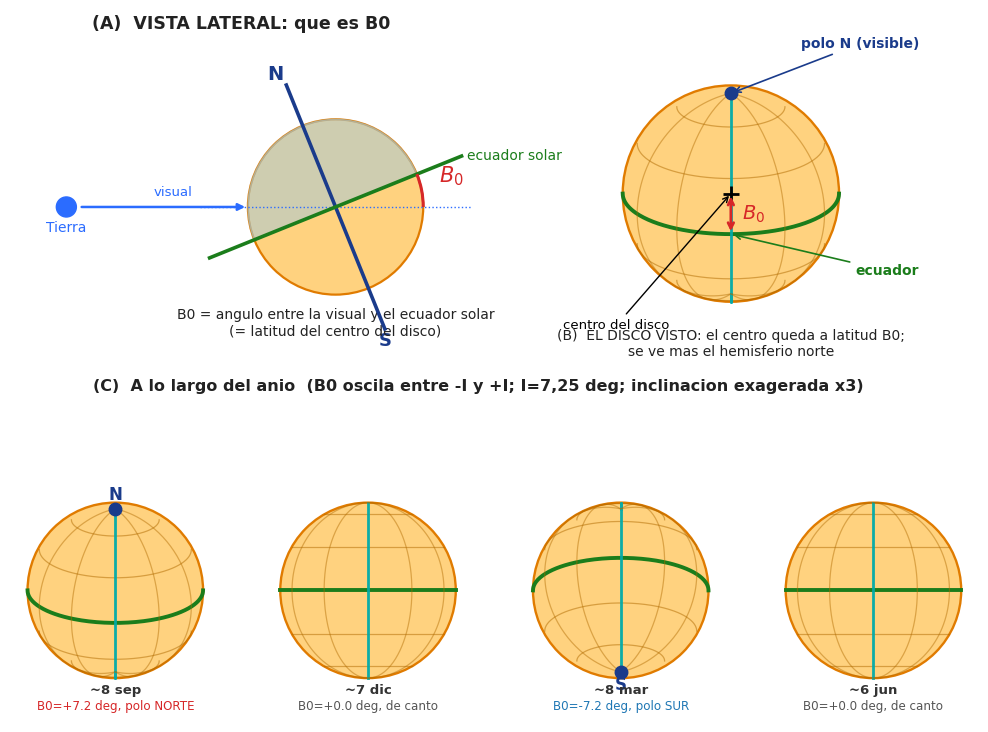

Write the Python code that produced this figure. (Note: this script raises an exception after producing the figure.)
# -*- coding: utf-8 -*-
"""
Figura del Sol y B0 - completa y clara.
Arriba-izq: VISTA LATERAL (que es B0: angulo entre la visual Tierra-Sol y el ecuador solar).
Arriba-der: el DISCO como se ve, con la rejilla inclinada y B0 marcado.
Abajo: las 4 fechas (B0 = +I, 0, -I, 0).
Texto sin acentos (matplotlib); acentos en el \\caption del TFG.
"""
import os
import numpy as np
import matplotlib.pyplot as plt
import matplotlib.gridspec as gridspec
from matplotlib.patches import Wedge, Arc, FancyArrowPatch

plt.rcParams['font.family'] = 'DejaVu Sans'
I = 7.25
EXAG = 3.0
B0v = np.radians(22.0)   # B0 exagerado para la explicacion grande

fig = plt.figure(figsize=(12.5, 9.4))
gs = gridspec.GridSpec(2, 4, height_ratios=[1.35, 1.0], hspace=0.33, wspace=0.2)

# ===================== (A) VISTA LATERAL: que es B0 =====================
axA = fig.add_subplot(gs[0, :2]); axA.set_aspect('equal'); axA.axis('off')
axA.set_xlim(-5.2, 2.2); axA.set_ylim(-2.5, 3.1)
R = 1.4
# Sol
axA.add_patch(plt.Circle((0, 0), R, color='#ffd27f', ec='#e07b00', lw=1.6, zorder=3))
# eje de rotacion (norte inclinado hacia la Tierra, a la izquierda)
n = np.array([-np.sin(B0v), np.cos(B0v)])
axA.plot([-1.5*R*n[0], 1.5*R*n[0]], [-1.5*R*n[1], 1.5*R*n[1]], color='#1a3b8b', lw=2.6, zorder=5)
axA.text(1.5*R*n[0]-0.18, 1.5*R*n[1]+0.02, 'N', color='#1a3b8b', fontsize=14, fontweight='bold', ha='center', va='bottom')
axA.text(-1.5*R*n[0], -1.5*R*n[1]-0.05, 'S', color='#1a3b8b', fontsize=13, fontweight='bold', ha='center', va='top')
# plano del ecuador solar (perpendicular al eje), visto de canto = linea
e = np.array([np.cos(B0v), np.sin(B0v)])
axA.plot([-1.55*R*e[0], 1.55*R*e[1]*0+1.55*R*e[0]], [-1.55*R*e[1], 1.55*R*e[1]],
         color='#1b7d1b', lw=2.6, zorder=5)
axA.text(1.55*R*e[0]+0.08, 1.55*R*e[1], 'ecuador solar', color='#1b7d1b', fontsize=10, va='center')
# hemisferio norte (el que se ve mas) sombreado
axA.add_patch(Wedge((0, 0), R, np.degrees(B0v), 180+np.degrees(B0v),
                    color='#9ecae1', alpha=0.5, zorder=4))
# Tierra + visual
axA.add_patch(plt.Circle((-4.3, 0), 0.16, color='#2b6cff', zorder=5))
axA.text(-4.3, -0.4, 'Tierra', color='#2b6cff', fontsize=10, ha='center')
axA.annotate('', xy=(-R, 0), xytext=(-4.1, 0),
             arrowprops=dict(arrowstyle='-|>', color='#2b6cff', lw=1.8), zorder=4)
axA.text(-2.6, 0.18, 'visual', color='#2b6cff', fontsize=9.5, ha='center')
# linea de vision prolongada (horizontal) para marcar el angulo B0 con el ecuador
axA.plot([-1.55*R, 1.55*R], [0, 0], color='#2b6cff', lw=1.0, ls=':', zorder=4)
# arco B0 entre la horizontal (visual) y el ecuador
axA.add_patch(Arc((0, 0), 2.0*R, 2.0*R, angle=0, theta1=0, theta2=np.degrees(B0v),
                  color='#d62728', lw=2.2, zorder=6))
axA.text(R*1.18, R*0.28, r'$B_0$', color='#d62728', fontsize=15, fontweight='bold')
axA.text(0, -2.05, 'B0 = angulo entre la visual y el ecuador solar\n(= latitud del centro del disco)',
         ha='center', fontsize=10, color='#222')
axA.text(-1.5, 2.85, '(A)  VISTA LATERAL: que es B0', fontsize=12.5, fontweight='bold', color='#222', ha='center')

# ===================== (B) DISCO ANOTADO =====================
axB = fig.add_subplot(gs[0, 2:]); axB.set_aspect('equal'); axB.axis('off')
axB.set_xlim(-1.65, 1.95); axB.set_ylim(-1.6, 1.7)

def grid_disco(ax, B0r, big=True):
    ax.add_patch(plt.Circle((0, 0), 1.0, color='#ffd27f', ec='#e07b00', lw=1.7, zorder=2))
    lam = np.radians(np.linspace(-90, 90, 140))
    for phi_d in (-60, -30, 0, 30, 60):
        phi = np.radians(phi_d)
        X = np.cos(phi)*np.sin(lam)
        Y = np.sin(phi)*np.cos(B0r) - np.cos(phi)*np.sin(B0r)*np.cos(lam)
        ax.plot(X, Y, color=('#1b7d1b' if phi_d == 0 else '#b06a00'),
                lw=(2.8 if phi_d == 0 else 0.9), alpha=(1 if phi_d == 0 else 0.5), zorder=3)
    phi = np.radians(np.linspace(-90, 90, 140))
    for lam0_d in (-60, -30, 0, 30, 60):
        lam0 = np.radians(lam0_d)
        X = np.cos(phi)*np.sin(lam0)
        Y = np.sin(phi)*np.cos(B0r) - np.cos(phi)*np.sin(B0r)*np.cos(lam0)
        ax.plot(X, Y, color=('#0aa' if lam0_d == 0 else '#b06a00'),
                lw=(2.0 if lam0_d == 0 else 0.9), alpha=(0.95 if lam0_d == 0 else 0.45), zorder=3)
    # polo visible
    if B0r > 0.01:
        ax.plot(0, np.cos(B0r), 'o', color='#1a3b8b', ms=9, zorder=5)
    elif B0r < -0.01:
        ax.plot(0, -np.cos(B0r), 'o', color='#1a3b8b', ms=9, zorder=5)

grid_disco(axB, B0v)
# centro del disco
axB.plot(0, 0, '+', color='k', ms=12, mew=2, zorder=6)
axB.annotate('centro del disco', xy=(0, 0), xytext=(-1.55, -1.25),
             fontsize=9.5, color='k', arrowprops=dict(arrowstyle='->', color='k', lw=1))
# ecuador (desplazado del centro por B0)
yeq = -np.sin(B0v)
axB.annotate('ecuador', xy=(0.0, yeq), xytext=(1.15, -0.75),
             fontsize=10, color='#1b7d1b', fontweight='bold',
             arrowprops=dict(arrowstyle='->', color='#1b7d1b', lw=1.2))
# polo N visible
axB.annotate('polo N (visible)', xy=(0, np.cos(B0v)), xytext=(0.65, 1.35),
             fontsize=10, color='#1a3b8b', fontweight='bold',
             arrowprops=dict(arrowstyle='->', color='#1a3b8b', lw=1.2))
# B0 = distancia centro-ecuador a lo largo del meridiano central
axB.annotate('', xy=(0, yeq), xytext=(0, 0),
             arrowprops=dict(arrowstyle='<->', color='#d62728', lw=2), zorder=6)
axB.text(0.1, yeq/2, r'$B_0$', color='#d62728', fontsize=14, fontweight='bold', va='center')
axB.text(0, -1.5, '(B)  EL DISCO VISTO: el centro queda a latitud B0;\nse ve mas el hemisferio norte',
         ha='center', fontsize=10, color='#222')

# ===================== (C) LAS 4 FECHAS =====================
casos = [
    dict(fecha='~8 sep', lam=166, B0=+I, polo='polo NORTE', col='#d62728'),
    dict(fecha='~7 dic', lam=256, B0=0.0, polo='de canto', col='#555'),
    dict(fecha='~8 mar', lam=346, B0=-I, polo='polo SUR', col='#1f77b4'),
    dict(fecha='~6 jun', lam=76,  B0=0.0, polo='de canto', col='#555'),
]
for i, c in enumerate(casos):
    ax = fig.add_subplot(gs[1, i]); ax.set_aspect('equal'); ax.axis('off')
    ax.set_xlim(-1.2, 1.2); ax.set_ylim(-1.5, 1.25)
    grid_disco(ax, np.radians(c['B0']*EXAG))
    if c['B0'] > 0.1: ax.text(0, np.cos(np.radians(c['B0']*EXAG))+0.1, 'N', color='#1a3b8b', fontsize=12, fontweight='bold', ha='center')
    if c['B0'] < -0.1: ax.text(0, -np.cos(np.radians(c['B0']*EXAG))-0.2, 'S', color='#1a3b8b', fontsize=12, fontweight='bold', ha='center')
    ax.text(0, -1.18, '%s' % c['fecha'], ha='center', fontsize=9.5, color='#333', fontweight='bold')
    ax.text(0, -1.36, 'B0=%+.1f deg, %s' % (c['B0'], c['polo']), ha='center', fontsize=8.6, color=c['col'])

fig.text(0.5, 0.475, '(C)  A lo largo del anio  (B0 oscila entre -I y +I; I=7,25 deg; inclinacion exagerada x3)',
         ha='center', fontsize=11.5, fontweight='bold', color='#222')

out = os.path.join(r'C:\Users\lydia\Downloads\tfg', 'documentos explicacion', 'fig_sol_B0.png')
plt.savefig(out, dpi=200, bbox_inches='tight', facecolor='white')
print('Guardado:', out)
